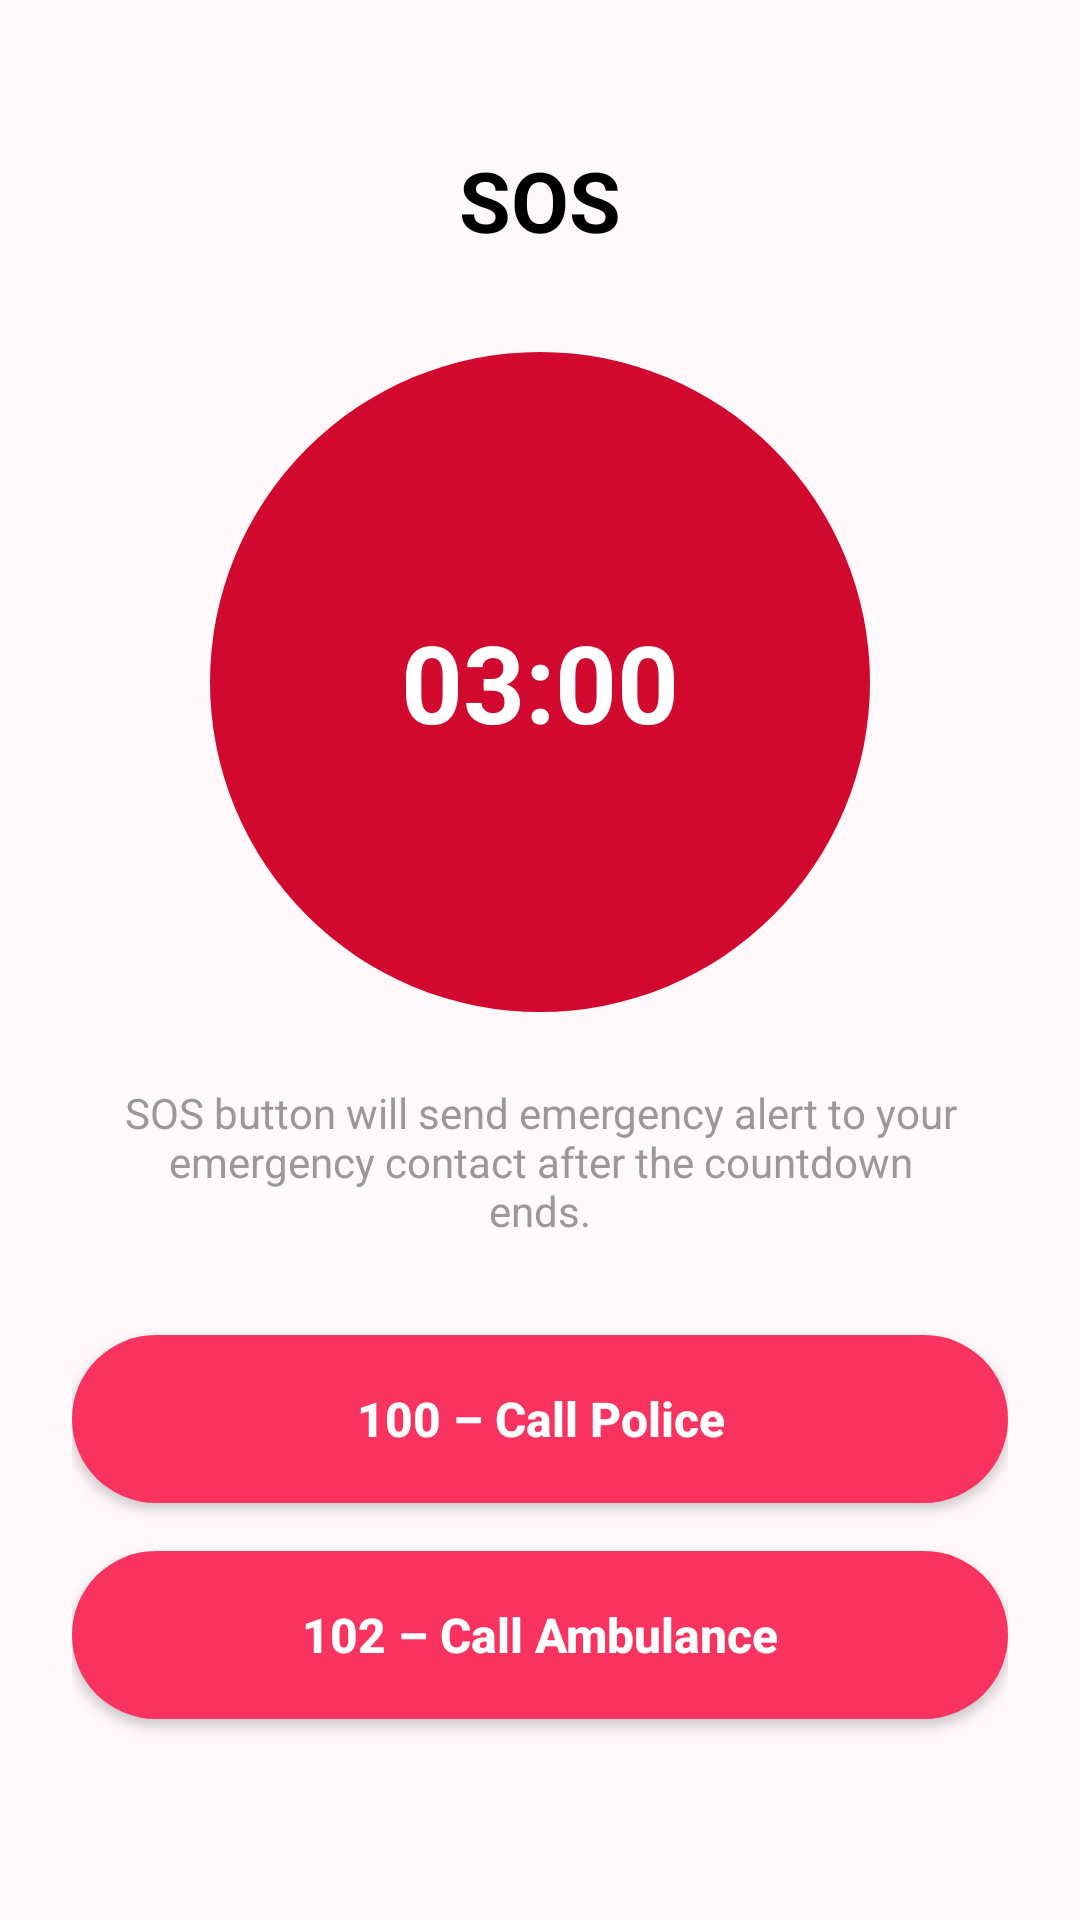

Here is an Android app screen rendered from its layout file. Give the layout XML and the strings, colors and styles it references.
<!-- AndroidManifest.xml: application theme Theme.SurakshaApp -->
<!-- res/layout/activity_home.xml -->
<?xml version="1.0" encoding="utf-8"?>
<LinearLayout xmlns:android="http://schemas.android.com/apk/res/android"
    xmlns:app="http://schemas.android.com/apk/res-auto"
    android:layout_width="match_parent"
    android:layout_height="match_parent"
    android:orientation="vertical"
    android:gravity="center_horizontal"
    android:padding="24dp"
    android:background="#FFF9FB">

    
    <TextView
        android:id="@+id/tv_home_title"
        android:layout_width="wrap_content"
        android:layout_height="wrap_content"
        android:text="SOS"
        android:textSize="28sp"
        android:textStyle="bold"
        android:textColor="@color/black"
        android:layout_marginTop="24dp"
        android:layout_marginBottom="32dp" />

    
    <FrameLayout
        android:layout_width="220dp"
        android:layout_height="220dp"
        android:layout_marginBottom="24dp"
        android:background="@drawable/bg_sos_circle">

        <TextView
            android:id="@+id/btn_sos"
            android:layout_width="match_parent"
            android:layout_height="match_parent"
            android:gravity="center"
            android:text="03:00"
            android:textSize="36sp"
            android:textStyle="bold"
            android:textColor="@android:color/white" />
    </FrameLayout>

    
    <TextView
        android:id="@+id/tv_sos_subtitle"
        android:layout_width="wrap_content"
        android:layout_height="wrap_content"
        android:text="SOS button will send emergency alert to your emergency contact after the countdown ends."
        android:textSize="14sp"
        android:textColor="@color/text_secondary"
        android:gravity="center"
        android:layout_marginStart="16dp"
        android:layout_marginEnd="16dp"
        android:layout_marginBottom="32dp" />

    
    <Button
        android:id="@+id/btn_call_police"
        android:layout_width="match_parent"
        android:layout_height="56dp"
        android:text="100 – Call Police"
        android:textAllCaps="false"
        android:textSize="16sp"
        android:textStyle="bold"
        android:textColor="@android:color/white"
        android:background="@drawable/bg_emergency_button"
        android:layout_marginBottom="16dp" />

    
    <Button
        android:id="@+id/btn_call_ambulance"
        android:layout_width="match_parent"
        android:layout_height="56dp"
        android:text="102 – Call Ambulance"
        android:textAllCaps="false"
        android:textSize="16sp"
        android:textStyle="bold"
        android:textColor="@android:color/white"
        android:background="@drawable/bg_emergency_button" />

</LinearLayout>
<!-- resources referenced by this layout -->
<resources>
  <color name="black">#000000</color>
  <color name="text_secondary">#999999</color>
  <!-- drawable bg_emergency_button (drawable) -->
  <shape xmlns:android="http://schemas.android.com/apk/res/android">
      <solid android:color="#f93360" />
      <corners android:radius="28dp" />
  </shape>
  <!-- drawable bg_sos_circle (drawable) -->
  <shape xmlns:android="http://schemas.android.com/apk/res/android"
      android:shape="oval">
      <solid android:color="#d2092f" />
  </shape>
  <style name="Theme.SurakshaApp" parent="Theme.MaterialComponents.DayNight.NoActionBar">
          
          <item name="colorPrimary">@color/accent_pink</item>
          <item name="colorPrimaryVariant">@color/accent_pink_dark</item>
          <item name="colorOnPrimary">@color/white</item>
          
          <item name="colorSecondary">@color/accent_pink</item>
          <item name="colorSecondaryVariant">@color/accent_pink_dark</item>
          <item name="colorOnSecondary">@color/white</item>
          
          <item name="android:windowBackground">@color/pastel_pink</item>
          
      </style>
  <color name="accent_pink">#FF79B4</color>
  <color name="accent_pink_dark">#E65C9A</color>
  <color name="white">#FFFFFF</color>
  <color name="pastel_pink">#FFD9E3</color>
</resources>
